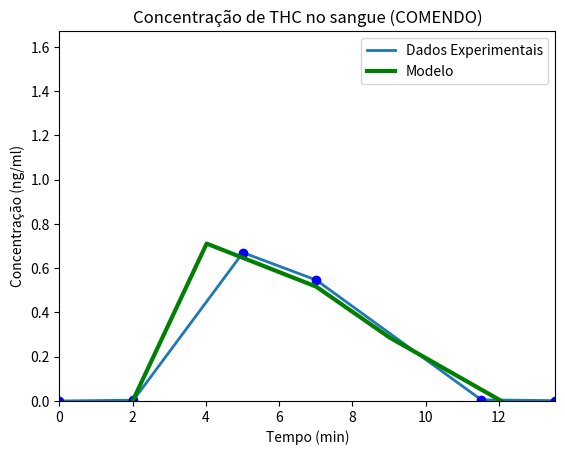

The script that saved this image:
# -*- coding: utf-8 -*-
"""
Created on Fri Apr 29 11:09:26 2016

@author: Clearly Not Beit El
"""

from scipy.integrate import odeint
import matplotlib.pyplot as plt


T = [0,
2.0223916,
5.01462,
7.0135713,
11.525331,
13.547722]

Cexp = [0,
0.003532348,
0.67059183,
0.54666984,
0.005038931,
0.001506583]

#constantes, Y = [C, S]

k1 = 0.0016
k2 = 0.55
km = 0.2


def func(Y,t):
    dCdt = -k1*Y[0] - km*Y[0]
    dSdt = k1*Y[0] - k2*Y[1]*(1+((Y[1]*0.1)/0.68)) -0.02*t
    return [dCdt, dSdt]

C0 = 500
S0 = 0
Y0 = [C0, S0]

Y = odeint(func,Y0,T)

Tn = []

for e in T:
    Tn.append(e+2)


plt.plot(T, Cexp, lw = 2, label='Dados Experimentais')
plt.plot(T, Cexp,'bo', lw = 6)
plt.plot(Tn,Y[:,1],'g', lw = 3, label='Modelo')
plt.legend(loc = 'upper right')
plt.axis([0, max(T), 0, max(Cexp)+1])
plt.ylabel('Concentração (ng/ml)')
plt.xlabel('Tempo (min)')
plt.title(r'Concentração de THC no sangue (COMENDO)')
plt.show()